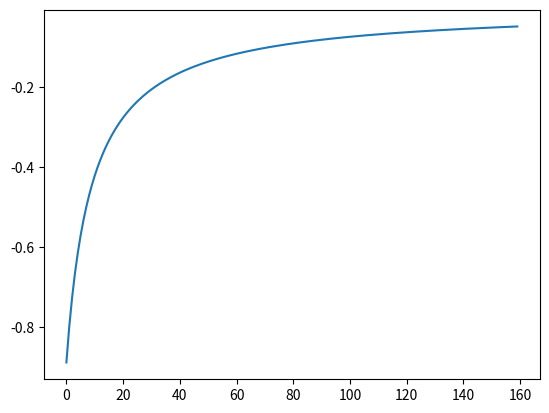

The matplotlib source for this figure:
import numpy

"""
Implementation of RK4 in python
"""


def rk4(t: float, f: callable, x: numpy.matrix, u: numpy.matrix, step: float) -> numpy.matrix:
    """
    RK4 Algorithm
    f - A function f(t, x,t) that maps the states, x, to the state derivates xdot.
    x - A vector of states
    step - Timestep for the ODE solver

    Not included here is time, you have to figure out the step size and give it to the solver.
    Assumes the dynamics in f() are time invariant for the time being...
    """
    f1 = f(t, x, u)
    # This will probably need fixing once I have a vector coming out of f(x,u)
    f2 = f(t, x + 0.5 * f1 * step, u)
    f3 = f(t, x + 0.5 * f2 * step, u)
    f4 = f(t, x + f3 * step, u)
    x_next = x + (1 / 6) * (f1 + 2 * f2 + 2 * f3 + f4) * step
    return x_next


if __name__ == "__main__":
    import numpy as np

    f = lambda t, y, x: y**2
    T = np.linspace(0, 20, 160)
    y0 = -1

    res = []
    y = y0
    for t in T:
        y_next = rk4(t, f, y, 0, step=(20 / 160))
        y = y_next
        res.append(y)

    import matplotlib.pyplot as plt

    plt.plot(res)
    plt.show()
    # Yay RK4 works..
